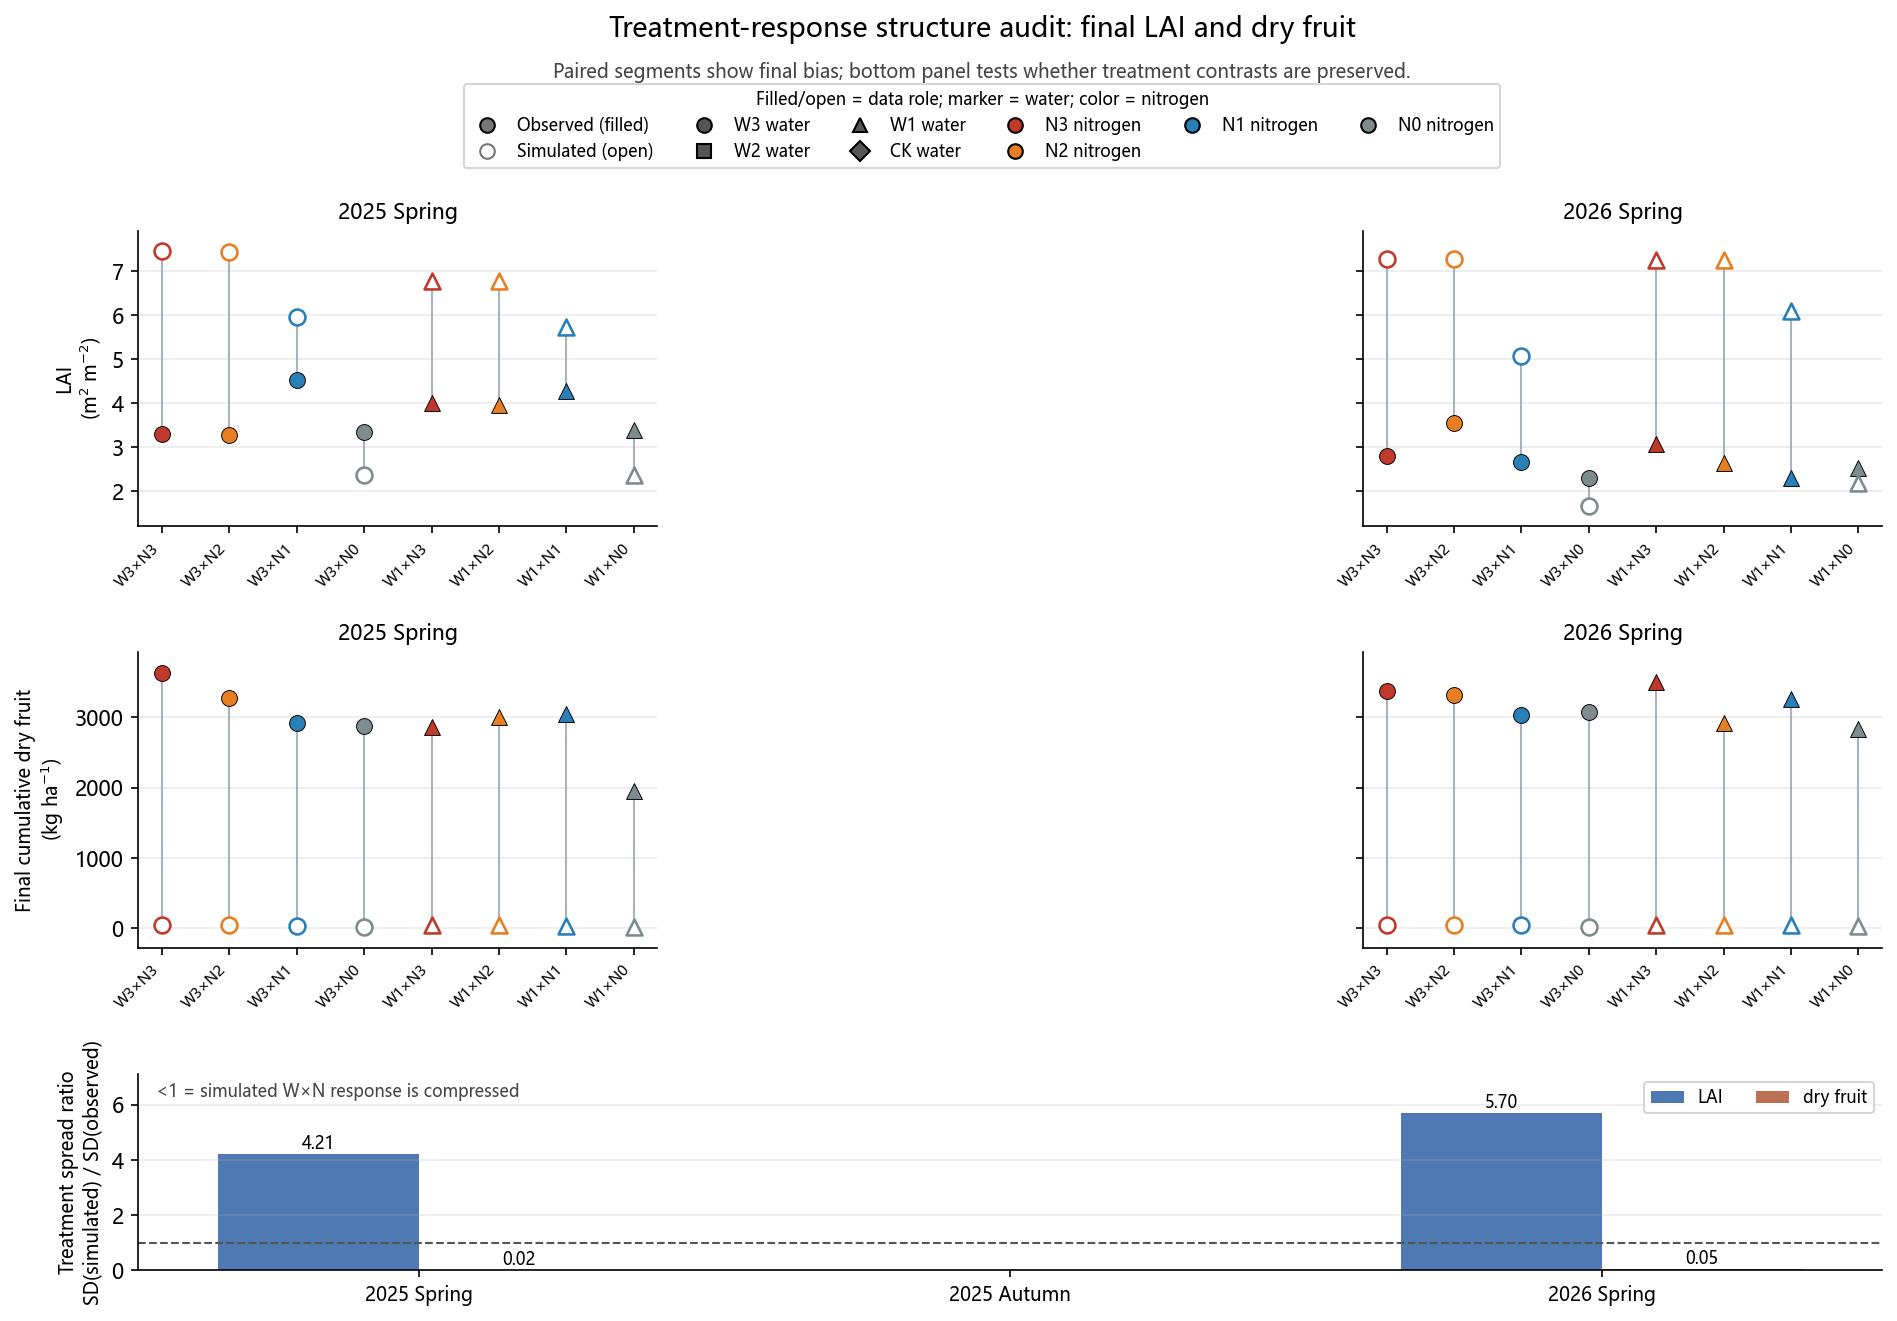

The table this chart was drawn from, first rows:
season, response, n_treatments, observed_sd, simulated_sd, spread_ratio_sim_over_obs, observed_range, simulated_range, mean_bias_sim_minus_obs
25SP, LAID, 8, 0.4974, 2.092, 4.207, 1.263, 5.088, 1.855
26SP, LAID, 8, 0.4125, 2.353, 5.705, 1.243, 5.611, 2.782
25SP, DRY_CUM, 8, 477, 11.26, 0.02361, 1679, 26.4, -2914
26SP, DRY_CUM, 8, 234.9, 11.39, 0.04848, 671.0, 32.1, -3119
